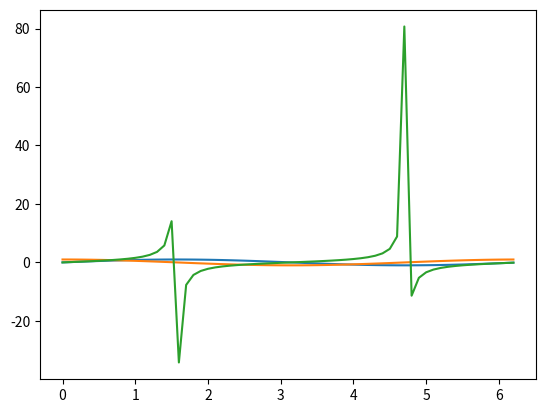

The matplotlib source for this figure:
import numpy as np
import matplotlib.pyplot as plt

time = np.arange(0,2*np.pi,0.1)
sin = np.sin(time)
cos = np.cos(time)
tan = np.tan(time)

plt.plot(time, sin, time, cos, time, tan)
plt.show()
